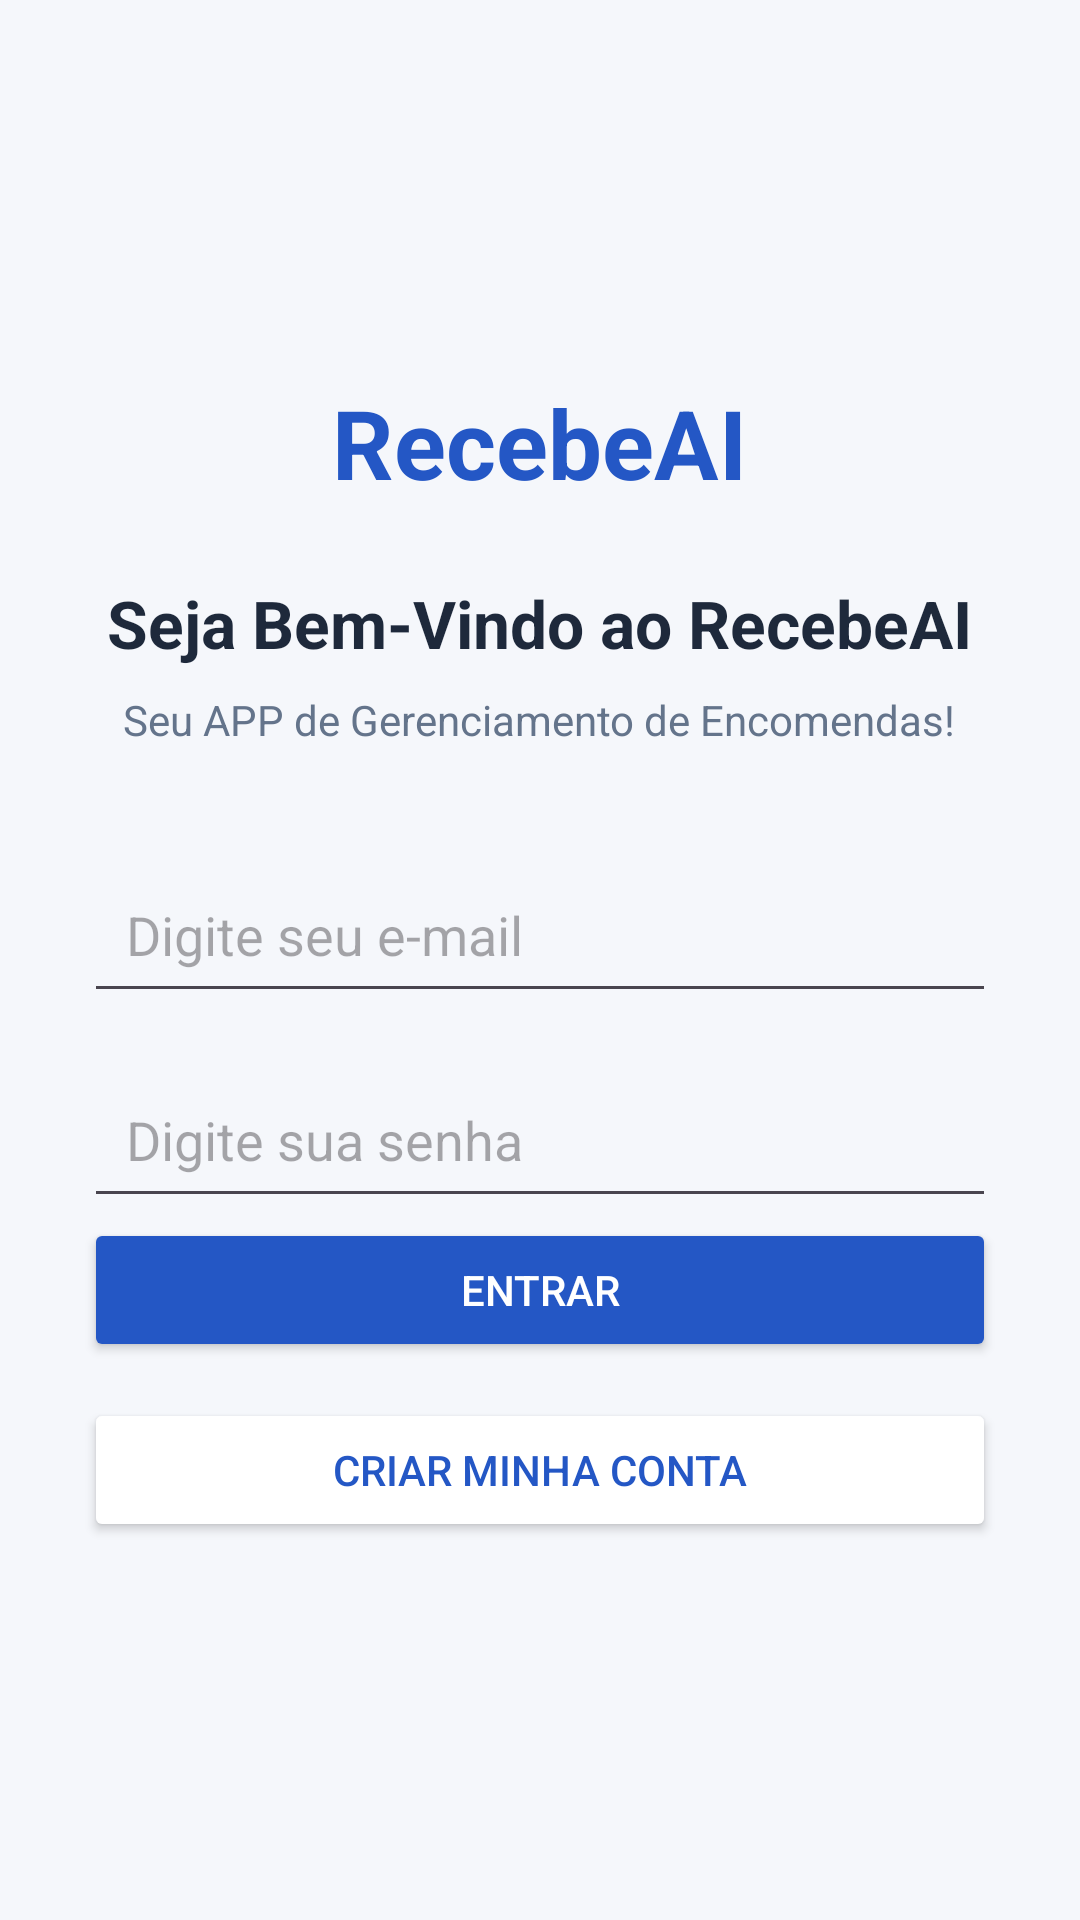

The Android layout XML behind this screen, and the referenced resources:
<!-- AndroidManifest.xml: application theme Theme.RecebeAI -->
<!-- res/layout/activity_main.xml -->
<?xml version="1.0" encoding="utf-8"?>
<androidx.constraintlayout.widget.ConstraintLayout
    android:id="@+id/main"
    xmlns:android="http://schemas.android.com/apk/res/android"
    xmlns:app="http://schemas.android.com/apk/res-auto"
    xmlns:tools="http://schemas.android.com/tools"

    android:layout_width="match_parent"
    android:layout_height="match_parent"
    android:background="@color/background"
    tools:context=".MainActivity">

    <LinearLayout

        android:layout_width="0dp"
        android:layout_height="wrap_content"
        android:orientation="vertical"
        android:gravity="center_horizontal"
        android:padding="28dp"
        app:layout_constraintTop_toTopOf="parent"
        app:layout_constraintBottom_toBottomOf="parent"
        app:layout_constraintStart_toStartOf="parent"
        app:layout_constraintEnd_toEndOf="parent">

        

        <TextView
            android:layout_width="wrap_content"
            android:layout_height="wrap_content"
            android:text="@string/app_name"
            android:textSize="32sp"
            android:textStyle="bold"
            android:textColor="@color/blue_primary" />

        

        <TextView
            android:layout_width="wrap_content"
            android:layout_height="wrap_content"
            android:layout_marginTop="24dp"
            android:text="@string/login_title"
            android:textSize="22sp"
            android:textStyle="bold"
            android:textColor="@color/text_primary"/>

        

        <TextView
            android:layout_width="wrap_content"
            android:layout_height="wrap_content"
            android:layout_marginTop="8dp"
            android:text="@string/login_subtitle"
            android:textSize="14sp"
            android:textColor="@color/text_secondary"/>

        

        <EditText
            android:id="@+id/editEmail"
            android:layout_width="match_parent"
            android:layout_height="wrap_content"
            android:layout_marginTop="36dp"
            android:hint="@string/email_hint"
            android:inputType="textEmailAddress"
            android:padding="14dp"
            android:singleLine="true"/>

        

        <EditText
            android:id="@+id/editPassword"
            android:layout_width="match_parent"
            android:layout_height="wrap_content"
            android:layout_marginTop="16dp"
            android:hint="@string/password_hint"
            android:inputType="textPassword"
            android:padding="14dp"
            android:singleLine="true" />

        

        <Button
            android:id="@+id/buttonLogin"
            android:layout_width="match_parent"
            android:layout_height="wrap_content"
            android:textColor="@color/white"
            android:backgroundTint="@color/blue_primary"
            android:text="@string/login_button"/>

        <Button
            android:id="@+id/buttonRegister"
            android:layout_width="match_parent"
            android:layout_height="wrap_content"
            android:layout_marginTop="12dp"
            android:text="@string/register_button"
            android:textColor="@color/blue_primary"
            android:backgroundTint="@color/white"/>


    </LinearLayout>

</androidx.constraintlayout.widget.ConstraintLayout>
<!-- resources referenced by this layout -->
<resources>
  <color name="background">#F5F7FB</color>
  <color name="blue_primary">#2457C5</color>
  <color name="text_primary">#1E293B</color>
  <color name="text_secondary">#64748B</color>
  <color name="white">#FFFFFF</color>
  <string name="app_name">RecebeAI</string>
  <string name="email_hint">Digite seu e-mail</string>
  <string name="login_button">Entrar</string>
  <string name="login_subtitle">
          Seu APP de Gerenciamento de Encomendas!
      </string>
  <string name="login_title">Seja Bem-Vindo ao RecebeAI</string>
  <string name="password_hint">Digite sua senha</string>
  <string name="register_button">Criar minha Conta</string>
  
      // tela de se cadastrar
  <style name="Theme.RecebeAI" parent="Base.Theme.RecebeAI" />
  <style name="Base.Theme.RecebeAI" parent="Theme.Material3.DayNight.NoActionBar">
          
          
      </style>
</resources>
